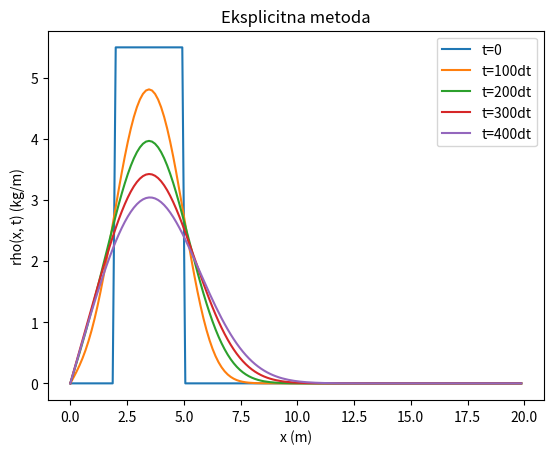

Write the Python code that produced this figure.
import matplotlib.pyplot as plt

#difuzijska jednadžba
def explicit(ut0, t0, Dt, M, x0, X, N, a):
    dx=(X-x0)/N
    dt=Dt
    alpha=a*dt/dx**2

    time=[t0]
    space=[]
    uxt=[[]]


    i=0
    while i < N:
        uxt[0].append(ut0(x0+i*dx))
        space.append(x0+i*dx)
        i+=1

    i=1
    j=1
    while j < M:
        u=[0]
        i=1
        while i < N-1:
            u.append(alpha*uxt[-1][i+1] + (1-2*alpha)*uxt[-1][i] + alpha*uxt[-1][i-1])
            i+=1
        u.append(0)
        uxt.append(u)
        time.append(t0+j*dt)
        j+=1



    return time, space, uxt

def rhox0(x):
    if x>=2 and x<=5:
        rho=5.5
    else:
        rho=0
    return rho

E=explicit(rhox0, 0, 0.5, 450, 0, 20, 150, 0.01)
T=E[0]
X=E[1]
U=E[2]
i=0

plt.plot(X, U[0], label='t=0')
plt.plot(X, U[100], label='t=100dt')
plt.plot(X, U[200], label='t=200dt')
plt.plot(X, U[300], label='t=300dt')
plt.plot(X, U[400], label='t=400dt')

plt.xlabel('x (m)')
plt.ylabel('rho(x, t) (kg/m)')
plt.title('Eksplicitna metoda')
plt.legend()
plt.show()
